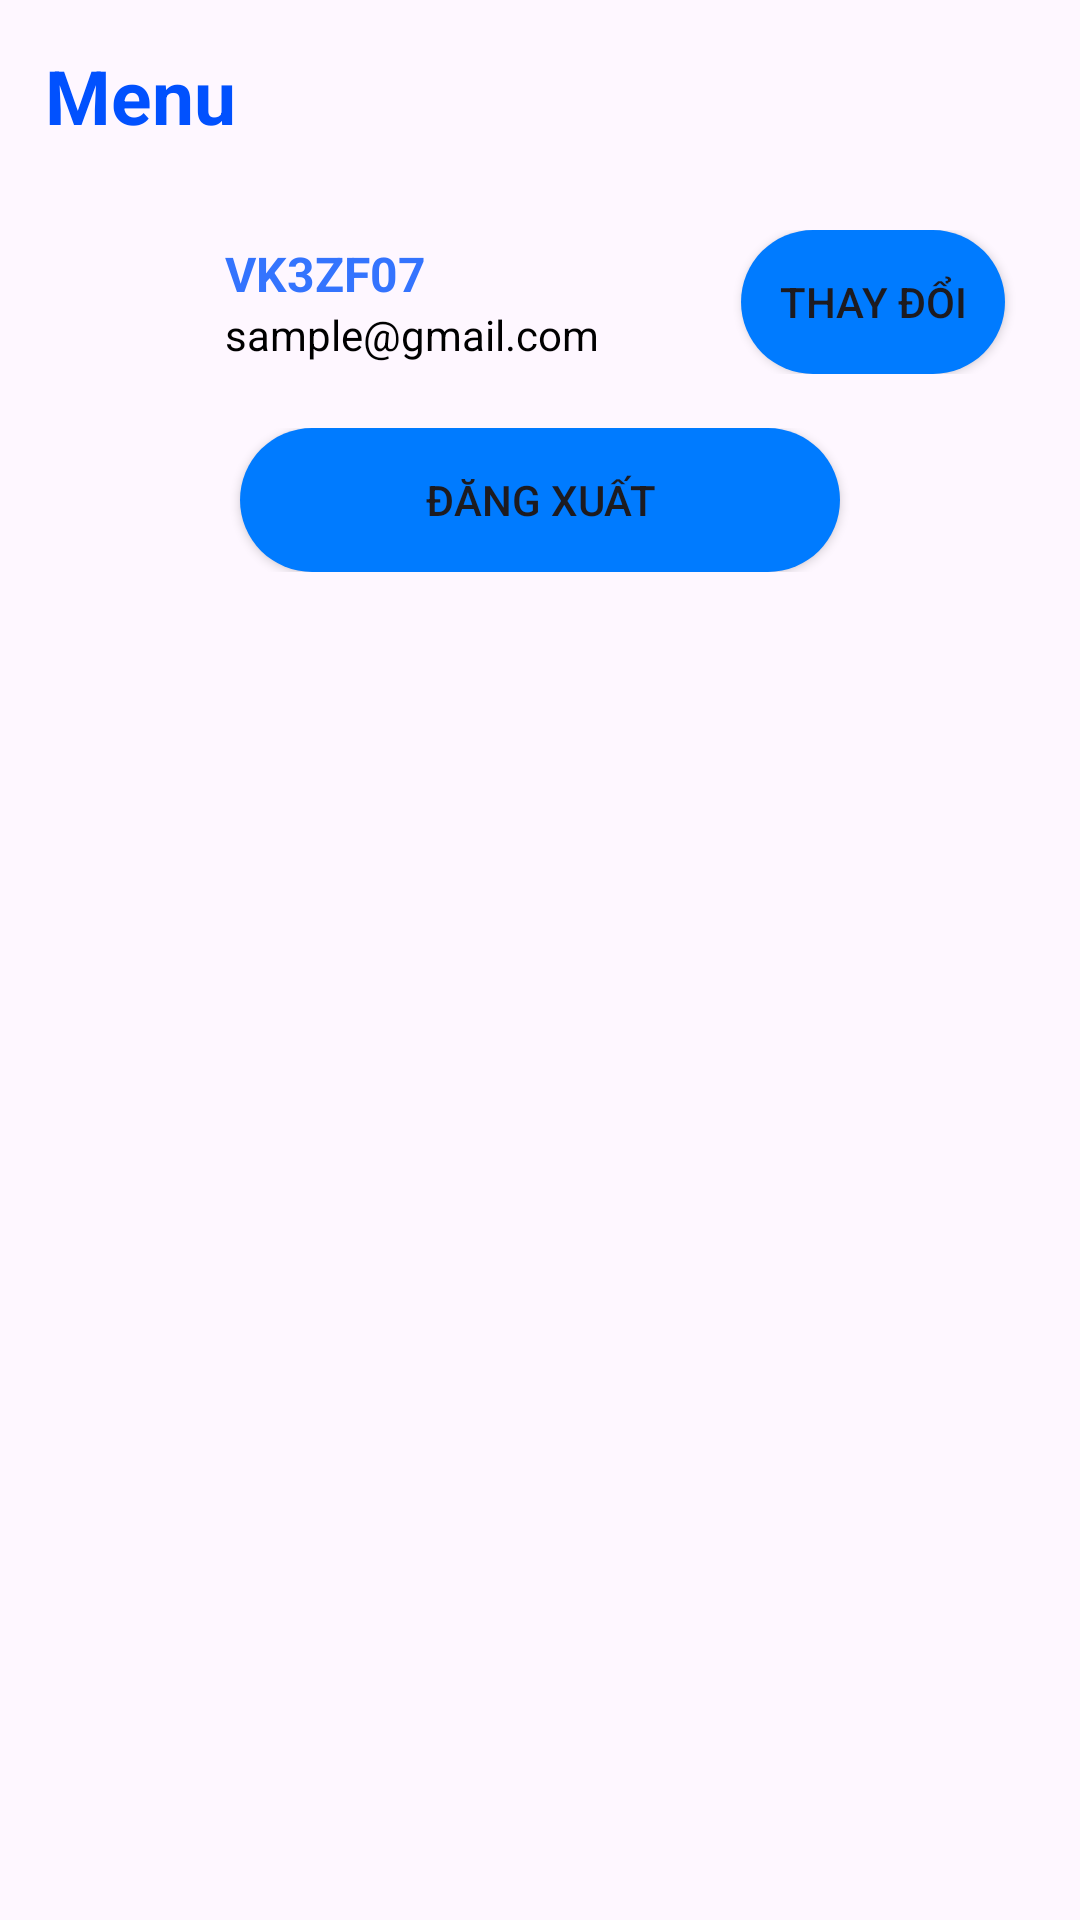

Write the Android layout XML for this screen, with the resource values it uses.
<!-- AndroidManifest.xml: application theme Theme.EDUMATEAndroidAppClient -->
<!-- res/layout/fragment_my_account.xml -->
<?xml version="1.0" encoding="utf-8"?>
<androidx.constraintlayout.widget.ConstraintLayout
    xmlns:android="http://schemas.android.com/apk/res/android"
    xmlns:app="http://schemas.android.com/apk/res-auto"
    xmlns:tools="http://schemas.android.com/tools"
    android:layout_width="match_parent"
    android:layout_height="match_parent">

    <LinearLayout
        android:id="@+id/myAccountLayout"
        android:layout_width="match_parent"
        android:layout_height="wrap_content"
        android:orientation="vertical"
        android:padding="15dp"
        app:layout_constraintEnd_toEndOf="parent"
        app:layout_constraintStart_toStartOf="parent"
        app:layout_constraintTop_toTopOf="parent">

        <LinearLayout
            android:layout_width="match_parent"
            android:layout_height="wrap_content">

            <TextView
                android:layout_width="wrap_content"
                android:layout_height="wrap_content"
                android:text="Menu"
                android:textColor="@color/primary_blue"
                android:textSize="25sp"
                android:textStyle="bold" />
        </LinearLayout>

        <LinearLayout

            android:layout_width="match_parent"
            android:layout_height="wrap_content"
            android:layout_marginTop="20dp"
            android:gravity="center_vertical"
            android:orientation="horizontal"
            android:paddingVertical="8dp"
            tools:context=".ui.profile.MyAccount">

            <ImageView
                android:id="@+id/avatar_account"
                android:layout_width="48dp"
                android:layout_height="48dp"
                android:layout_marginEnd="12dp"
                android:background="?attr/selectableItemBackgroundBorderless"
                android:scaleType="centerCrop"
                android:src="@drawable/avatar1" />

            <LinearLayout
                android:layout_width="wrap_content"
                android:layout_height="wrap_content"
                android:orientation="vertical">

                <TextView
                    android:id="@+id/tv_name_account"
                    android:layout_width="wrap_content"
                    android:layout_height="wrap_content"
                    android:text="VK3ZF07"
                    android:textColor="@color/lighter_blue"
                    android:textSize="16sp"
                    android:textStyle="bold" />

                <TextView
                    android:id="@+id/tv_email_account"
                    android:layout_width="wrap_content"
                    android:layout_height="wrap_content"
                    android:text="sample@gmail.com"
                    android:textColor="@android:color/black" />
            </LinearLayout>

            <androidx.constraintlayout.widget.ConstraintLayout
                android:layout_width="match_parent"
                android:layout_height="match_parent">

                <Button
                    android:id="@+id/btn_edit_account"
                    android:layout_width="wrap_content"
                    android:layout_height="wrap_content"
                    android:layout_marginRight="10dp"
                    android:background="@drawable/confirm_button"
                    android:text="Thay Đổi"
                    app:backgroundTint="@null"
                    app:layout_constraintEnd_toEndOf="parent"
                    app:layout_constraintTop_toTopOf="parent" />

            </androidx.constraintlayout.widget.ConstraintLayout>


        </LinearLayout>

        <androidx.constraintlayout.widget.ConstraintLayout
            android:layout_width="match_parent"
            android:layout_height="wrap_content"
            android:layout_marginTop="10dp">

            <Button
                android:id="@+id/btn_logout"
                android:layout_width="200dp"
                android:layout_height="wrap_content"
                android:background="@drawable/confirm_button"
                android:text="Đăng Xuất"
                app:backgroundTint="@null"
                app:layout_constraintEnd_toEndOf="parent"
                app:layout_constraintStart_toStartOf="parent"
                app:layout_constraintTop_toTopOf="parent" />
        </androidx.constraintlayout.widget.ConstraintLayout>
    </LinearLayout>
    <FrameLayout
        android:id="@+id/myAccountLoading"
        android:layout_width="match_parent"
        android:layout_height="match_parent"
        android:visibility="gone"
        >

        <com.airbnb.lottie.LottieAnimationView
            android:layout_width="200dp"
            android:layout_height="200dp"
            app:lottie_autoPlay="true"
            app:lottie_fileName="loading.json"
            android:layout_gravity="center"
            app:lottie_loop="true" />

    </FrameLayout>
</androidx.constraintlayout.widget.ConstraintLayout>
<!-- resources referenced by this layout -->
<resources>
  <color name="lighter_blue">#FF3474FE</color>
  <color name="primary_blue">#FF0151FE</color>
  <!-- drawable confirm_button (drawable) -->
  <?xml version="1.0" encoding="utf-8"?>
  <selector xmlns:android="http://schemas.android.com/apk/res/android">
  
  <item android:state_enabled="false">
      <shape android:shape="rectangle">
          <solid android:color="@color/lightest_blue" /> <corners android:radius="30dp" /> </shape>
  </item>
  
  <item android:state_pressed="true">
      <shape android:shape="rectangle">
          <solid android:color="#0056b3" /> <corners android:radius="30dp" /> </shape>
  </item>
  
  <item>
      <shape android:shape="rectangle">
          <solid android:color="#007bff" /> <corners android:radius="30dp" /> </shape>
  </item>
  </selector>
  <style name="Theme.EDUMATEAndroidAppClient" parent="Base.Theme.EDUMATEAndroidAppClient" />
  <color name="lightest_blue">#FF6797FE</color>
  <style name="Base.Theme.EDUMATEAndroidAppClient" parent="Theme.Material3.DayNight.NoActionBar">
          
  
  
  
  
          <item name="android:statusBarColor">@color/background_white</item>
          <item name="android:windowLightStatusBar">true</item>
      </style>
  <color name="background_white">#FFF5F9FF</color>
</resources>
